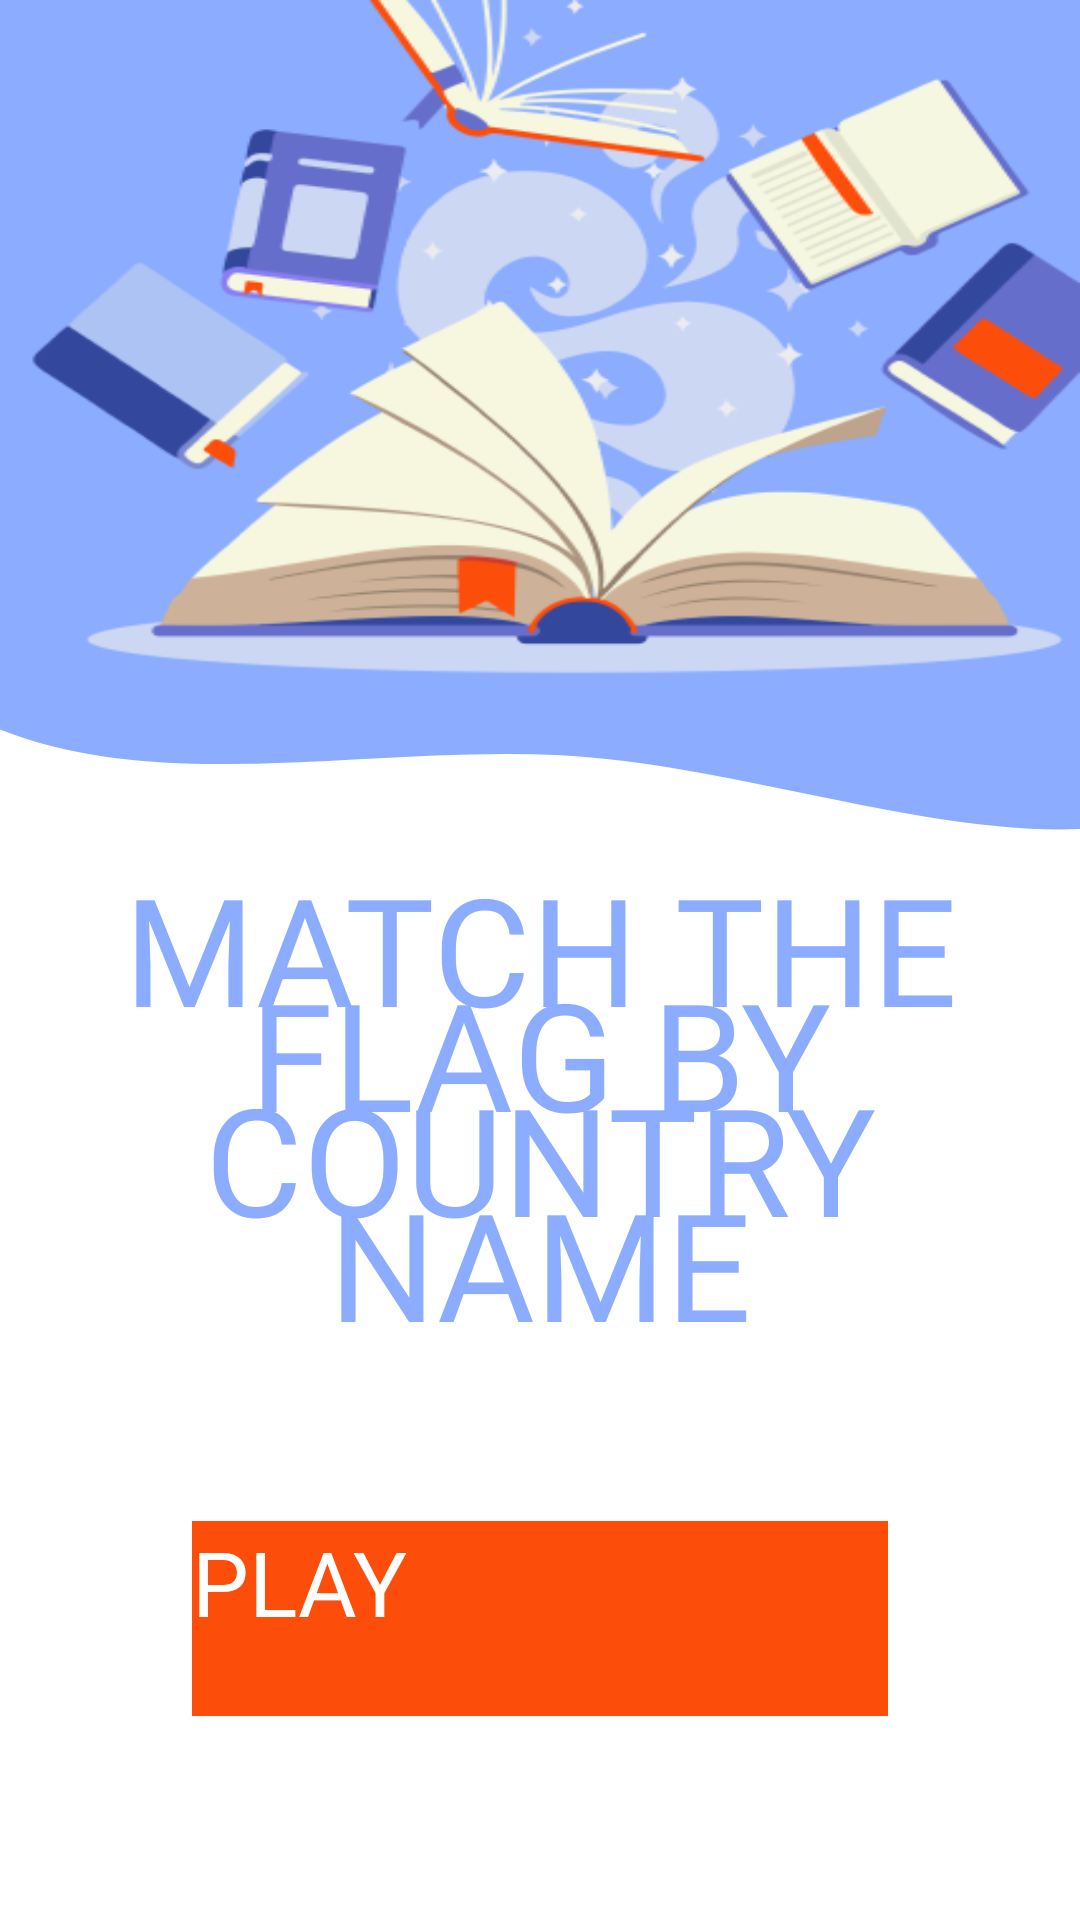

Write the Android layout XML for this screen, with the resource values it uses.
<!-- AndroidManifest.xml: application theme Theme.MyApplication -->
<!-- res/layout/activity_main.xml -->
<?xml version="1.0" encoding="utf-8"?>
<LinearLayout xmlns:android="http://schemas.android.com/apk/res/android"
    xmlns:tools="http://schemas.android.com/tools"
    android:layout_width="wrap_content"
    android:layout_height="match_parent"
    android:background="@drawable/img"
    android:orientation="vertical"
    tools:context=".MainActivity">

    <View
        android:id="@+id/view"
        android:layout_width="match_parent"
        android:layout_height="598dp"
        android:layout_weight="3"
        android:background="@drawable/back_book" />

    <RelativeLayout
        android:id="@+id/rel_lay"
        android:layout_width="match_parent"
        android:layout_height="match_parent"
        android:layout_weight="2"
        android:clipToOutline="true">

        <TextView
            android:id="@+id/match_the_c"
            android:layout_width="wrap_content"
            android:layout_height="177dp"
            android:layout_alignParentStart="true"
            android:layout_alignParentTop="true"
            android:layout_alignParentEnd="true"
            android:layout_alignParentBottom="true"
            android:layout_marginStart="20dp"
            android:layout_marginTop="27dp"
            android:layout_marginEnd="20dp"
            android:layout_marginBottom="169dp"
            android:fontFamily="@font/oswald_medium"
            android:gravity="center"
            android:lineSpacingExtra="-24sp"
            android:text="@string/match_the_c"
            android:textAppearance="@style/match_the_c" />

        <Button
            android:id="@+id/button"
            android:layout_width="300dp"
            android:layout_height="65dp"
            android:layout_alignParentStart="true"
            android:layout_alignParentEnd="true"
            android:layout_alignParentBottom="true"
            android:layout_marginStart="64dp"
            android:layout_marginEnd="64dp"
            android:layout_marginBottom="68dp"
            android:backgroundTint="@color/red"
            android:baselineAligned="false"
            android:text="@string/play"
            android:textColor="@color/white"
            android:theme="@style/play" />

    </RelativeLayout>
</LinearLayout>
<!-- resources referenced by this layout -->
<resources>
  <color name="red">#FD4D0A</color>
  <color name="white">#FFFFFFFF</color>
  <!-- drawable back_book: png bitmap (drawable, 62265 bytes) -->
  <!-- drawable img (drawable) -->
  <?xml version="1.0" encoding="utf-8"?>
  <vector xmlns:android="http://schemas.android.com/apk/res/android"
      android:width="428dp"
      android:height="798dp"
      android:viewportWidth="428"
      android:viewportHeight="1000">
  
      <group>
          <path
              android:fillColor="#ffffff"
              android:pathData="M 0 0 H 600 V 1800 H 0 V 0 Z" />
          <path
              android:fillColor="#8BACFF"
              android:fillType="evenOdd"
              android:pathData="M222.207 -254.732C316.093 -248.322 355.029 -133.633 405.239 -53.9981C440.794 2.39426 451.389 63.7134 464.237 129.139C482.562 222.446 558.979 331.751 494.763 401.851C430.915 471.549 316.506 399.4 222.207 393.345C138.894 387.996 49.4168 418.938 -17.48 368.963C-91.176 313.91 -137.557 220.96 -131.464 129.139C-125.624 41.1259 -47.3843 -15.968 12.3674 -80.8217C76.3641 -150.283 128.008 -261.164 222.207 -254.732Z" />
      </group>
      </vector>
  <string name="match_the_c">
          match the flag by country name
      </string>
  <string name="play">
          play
      </string>
  <style name="match_the_c">
          <item name="android:textAllCaps">true</item>
          <item name="android:textSize">50sp</item>
          <item name="android:textColor">#8BACFF</item>
      </style>
  <style name="play">
          <item name="android:textAllCaps">true</item>
          <item name="android:textSize">30sp</item>
          <item name="android:textColor">#FFFFFF</item>
          <item name="android:background">#FD4D0A</item>
      </style>
</resources>
